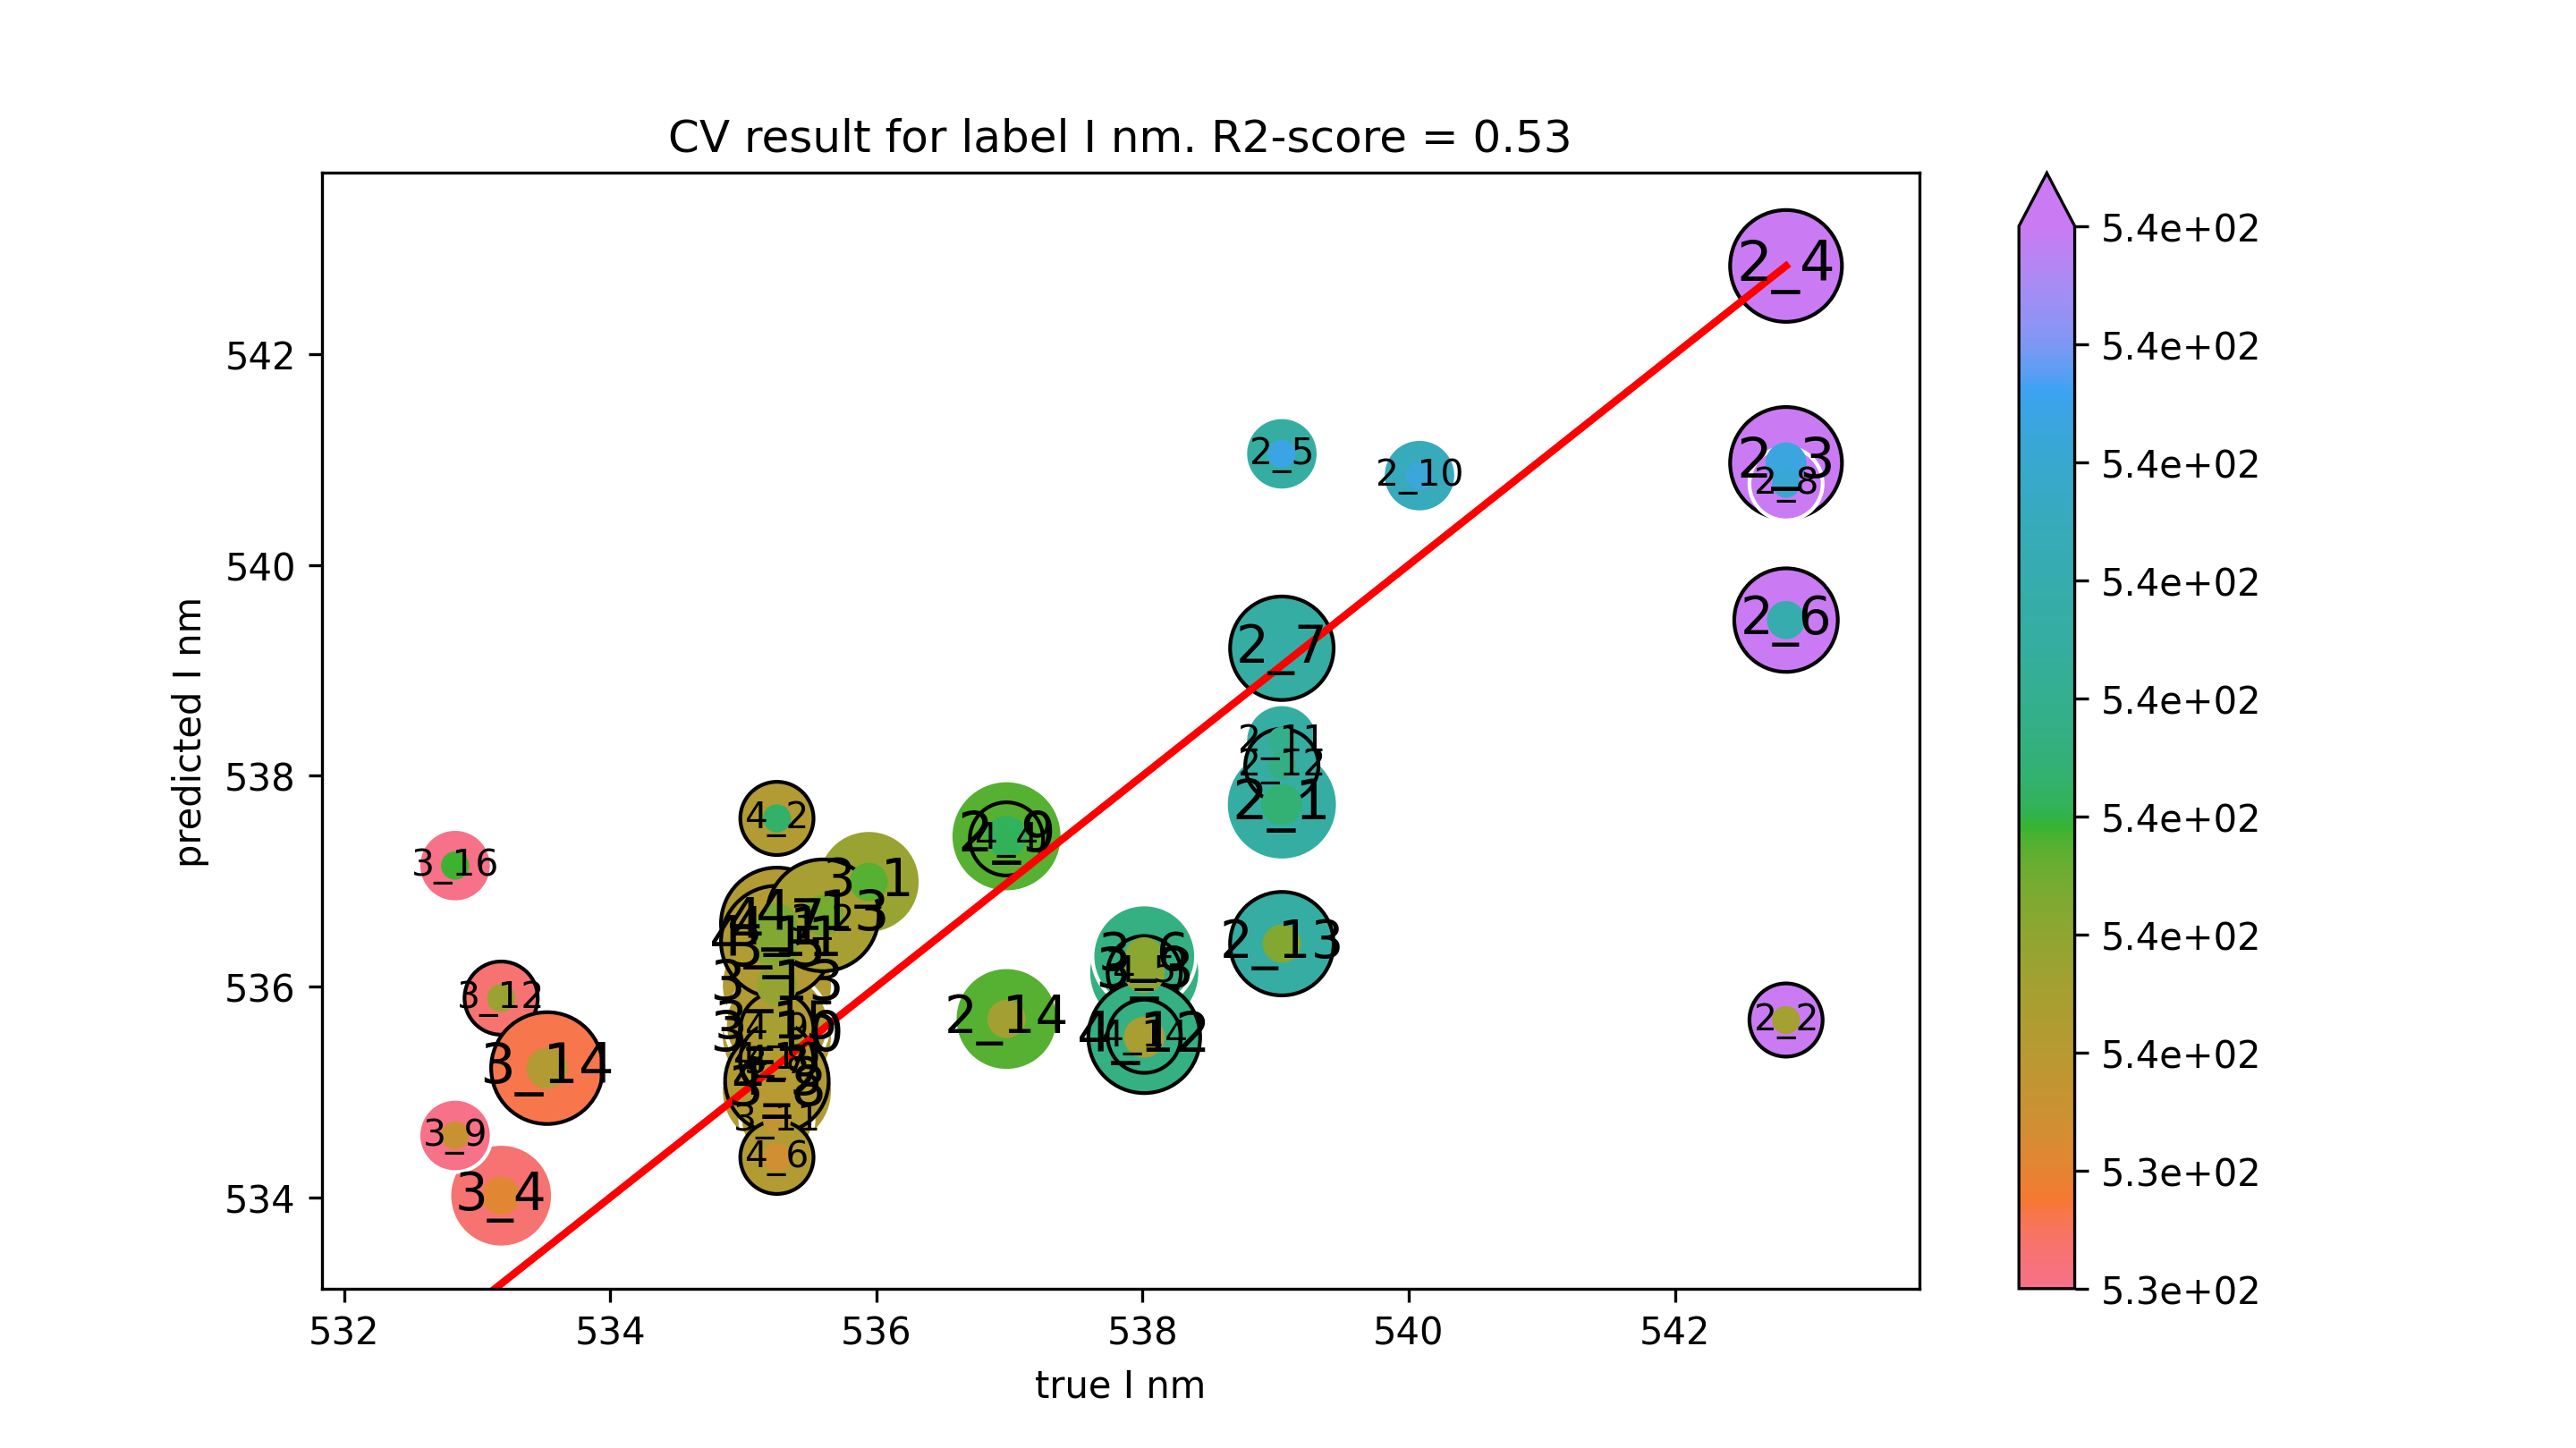

Data behind this chart, as committed beside it:
true I nm, predicted I nm
539, 537.7
542.8, 535.7
542.8, 541
542.8, 542.8
539, 541.1
542.8, 539.5
539, 539.2
542.8, 540.8
537, 537.4
540.1, 540.8
539, 538.3
539, 538.1
539, 536.4
537, 535.7
535.9, 537
535.6, 536.6
538, 536.1
533.2, 534
535.3, 536.3
538, 536.3
535.3, 535.3
535.3, 535
532.8, 534.6
535.3, 535.5
535.3, 534.7
533.2, 535.9
535.3, 536
533.5, 535.2
535.3, 535.6
532.8, 537.1
535.3, 536.5
535.3, 537.6
535.3, 535.1
537, 537.4
538, 536.1
535.3, 534.4
535.3, 536.6
535.3, 535.3
535.3, 535.6
535.3, 535.3
535.3, 536.4
538, 535.5
535.6, 536.7
538, 535.5
